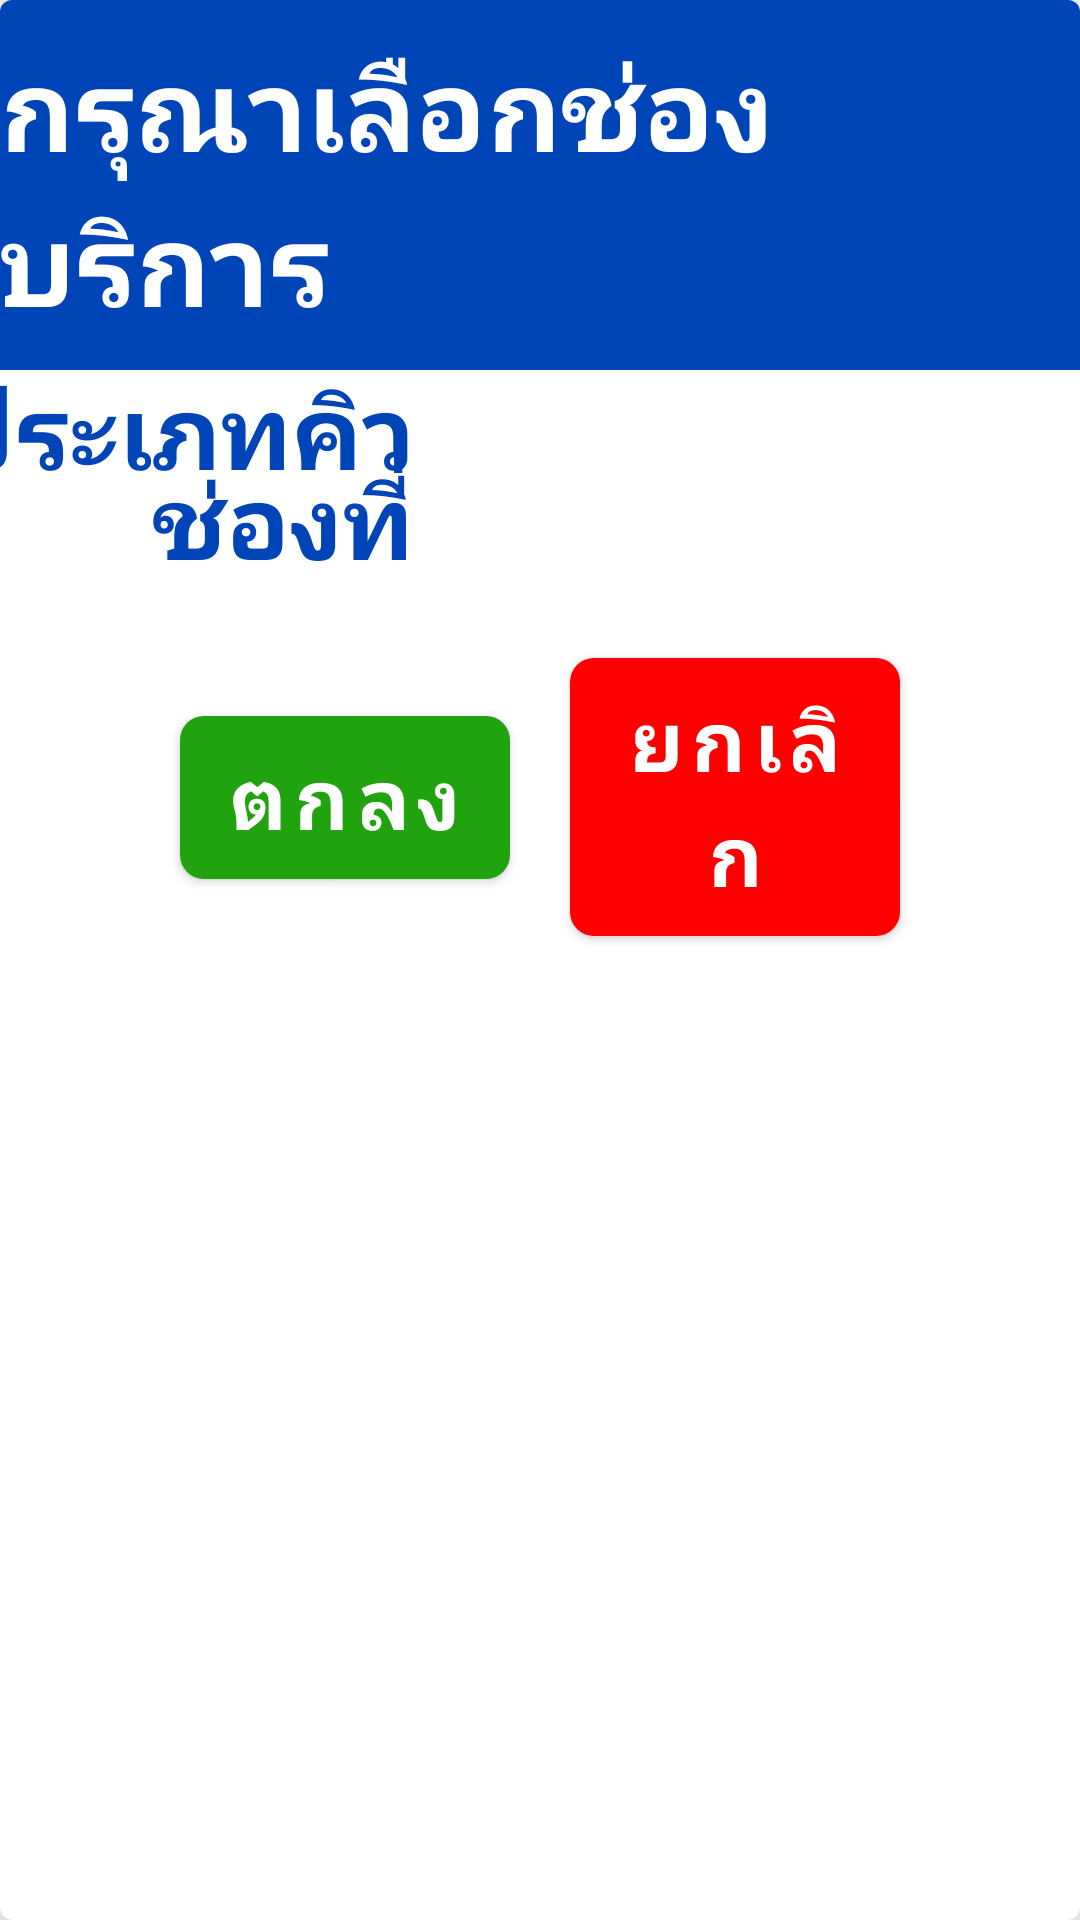

Write the Android layout XML for this screen, with the resource values it uses.
<!-- AndroidManifest.xml: application theme AppTheme -->
<!-- res/layout/dialog_transfer_queue.xml -->
<?xml version="1.0" encoding="utf-8"?>
<layout xmlns:tools="http://schemas.android.com/tools"
    xmlns:android="http://schemas.android.com/apk/res/android"
    xmlns:app="http://schemas.android.com/apk/res-auto"
    >

    <com.google.android.material.card.MaterialCardView
        android:layout_width="match_parent"
        android:layout_height="wrap_content"
        app:cardElevation="20dp"
        >

        <androidx.constraintlayout.widget.ConstraintLayout
            android:layout_width="match_parent"
            android:layout_height="wrap_content">

            <androidx.constraintlayout.widget.ConstraintLayout
                android:id="@+id/constraintLayout4"
                android:layout_width="match_parent"
                android:layout_height="wrap_content"
                android:background="@color/moreBlue"
                app:layout_constraintEnd_toEndOf="parent"
                app:layout_constraintStart_toStartOf="parent"
                app:layout_constraintTop_toTopOf="parent">

                <com.google.android.material.textview.MaterialTextView
                    android:layout_width="wrap_content"
                    android:layout_height="wrap_content"
                    android:layout_margin="10dp"
                    android:text="กรุณาเลือกช่องบริการ"
                    android:textColor="@color/white"
                    android:textSize="38sp"
                    android:textStyle="bold"
                    app:layout_constraintBottom_toBottomOf="parent"
                    app:layout_constraintEnd_toEndOf="parent"
                    app:layout_constraintStart_toStartOf="parent"
                    app:layout_constraintTop_toTopOf="parent">

                </com.google.android.material.textview.MaterialTextView>

            </androidx.constraintlayout.widget.ConstraintLayout>

            <androidx.appcompat.widget.AppCompatSpinner
                android:id="@+id/type_sel_spinner"
                android:layout_width="200dp"
                android:layout_height="wrap_content"
                android:layout_margin="20dp"
                android:background="@drawable/spinner_styles"
                app:layout_constraintEnd_toEndOf="parent"
                app:layout_constraintHorizontal_bias="0.5"
                app:layout_constraintStart_toEndOf="@+id/materialTextView2"
                app:layout_constraintTop_toBottomOf="@+id/constraintLayout4">

            </androidx.appcompat.widget.AppCompatSpinner>

            <com.google.android.material.textview.MaterialTextView
                android:id="@+id/materialTextView2"
                android:layout_width="wrap_content"
                android:layout_height="wrap_content"
                android:text="ประเภทคิว"
                android:textColor="@color/moreBlue"
                android:textSize="34sp"
                android:textStyle="bold"
                app:layout_constraintBottom_toBottomOf="@+id/type_sel_spinner"
                app:layout_constraintEnd_toStartOf="@+id/type_sel_spinner"
                app:layout_constraintHorizontal_bias="0.5"
                app:layout_constraintHorizontal_chainStyle="packed"
                app:layout_constraintStart_toStartOf="parent"
                app:layout_constraintTop_toTopOf="@+id/type_sel_spinner">

            </com.google.android.material.textview.MaterialTextView>

            <androidx.appcompat.widget.AppCompatSpinner
                android:id="@+id/counter_sel_spinner"
                android:layout_width="200dp"
                android:layout_height="wrap_content"
                android:layout_marginTop="30dp"
                android:layout_marginBottom="30dp"
                android:layout_marginStart="20dp"
                android:layout_marginEnd="20dp"
                android:background="@drawable/spinner_styles"
                app:layout_constraintStart_toEndOf="@+id/materialTextView"
                app:layout_constraintTop_toBottomOf="@+id/type_sel_spinner">

            </androidx.appcompat.widget.AppCompatSpinner>

            <com.google.android.material.textview.MaterialTextView
                android:id="@+id/materialTextView"
                android:layout_width="wrap_content"
                android:layout_height="wrap_content"
                android:text="ช่องที่"
                android:textColor="@color/moreBlue"
                android:textSize="34sp"
                android:textStyle="bold"
                app:layout_constraintBottom_toBottomOf="@+id/counter_sel_spinner"
                app:layout_constraintEnd_toEndOf="@+id/materialTextView2"
                app:layout_constraintTop_toTopOf="@+id/counter_sel_spinner">

            </com.google.android.material.textview.MaterialTextView>

            <androidx.constraintlayout.widget.ConstraintLayout
                android:layout_width="match_parent"
                android:layout_height="wrap_content"
                android:layout_marginStart="50dp"
                android:layout_marginTop="40dp"
                android:layout_marginEnd="50dp"
                android:layout_marginBottom="40dp"
                app:layout_constraintBottom_toBottomOf="parent"
                app:layout_constraintEnd_toEndOf="parent"
                app:layout_constraintStart_toStartOf="parent"
                app:layout_constraintTop_toBottomOf="@+id/counter_sel_spinner">

                <com.google.android.material.button.MaterialButton
                    android:id="@+id/submit_btn"
                    android:layout_width="0dp"
                    android:layout_height="wrap_content"
                    android:layout_marginStart="10dp"
                    android:layout_marginEnd="10dp"
                    android:padding="8dp"
                    android:text="ตกลง"
                    android:textSize="28sp"
                    android:textStyle="bold"
                    app:backgroundTint="@color/elderGreen"
                    app:cornerRadius="8dp"
                    app:elevation="20dp"
                    app:layout_constraintBottom_toBottomOf="parent"
                    app:layout_constraintEnd_toStartOf="@+id/cancel_btn"
                    app:layout_constraintHorizontal_bias="0.5"
                    app:layout_constraintHorizontal_chainStyle="packed"
                    app:layout_constraintStart_toStartOf="parent"
                    app:layout_constraintTop_toTopOf="parent">

                </com.google.android.material.button.MaterialButton>

                <com.google.android.material.button.MaterialButton
                    android:id="@+id/cancel_btn"
                    android:layout_width="0dp"
                    android:layout_height="wrap_content"
                    android:layout_marginStart="10dp"
                    android:layout_marginEnd="10dp"
                    android:padding="8dp"
                    android:text="ยกเลิก"
                    android:textSize="28sp"
                    android:textStyle="bold"
                    app:backgroundTint="@color/red"
                    app:cornerRadius="8dp"
                    app:elevation="20dp"
                    app:layout_constraintBottom_toBottomOf="parent"
                    app:layout_constraintEnd_toEndOf="parent"
                    app:layout_constraintHorizontal_bias="0.5"
                    app:layout_constraintStart_toEndOf="@+id/submit_btn"
                    app:layout_constraintTop_toTopOf="parent">

                </com.google.android.material.button.MaterialButton>

            </androidx.constraintlayout.widget.ConstraintLayout>

        </androidx.constraintlayout.widget.ConstraintLayout>

    </com.google.android.material.card.MaterialCardView>

</layout>
<!-- resources referenced by this layout -->
<resources>
  <color name="elderGreen">#21A30F</color>
  <color name="moreBlue">#0045B8</color>
  <color name="red">#FF0000</color>
  <color name="white">#FFFFFF</color>
  <!-- drawable spinner_styles (drawable) -->
  <?xml version="1.0" encoding="utf-8"?>
  <selector xmlns:android="http://schemas.android.com/apk/res/android">
      <item><layer-list>
          <item>
              <shape>
                  <solid
                      android:color="@color/white">
                  </solid>
  
                  <corners android:radius="3dp" />
  
                  <padding
                      android:bottom="10dp"
                      android:left="10dp"
                      android:right="10dp"
                      android:top="10dp" />
                  <stroke
                      android:width="2dp"
                      android:color="@color/blue"/>
              </shape>
          </item>
          <item
              android:gravity="center|end"
              android:drawable="@drawable/ic_arrow_drop_down_black_24dp"
              >
  
          </item>
  
  
  
  
      </layer-list></item>
  </selector>
  <style name="AppTheme" parent="Theme.MaterialComponents.Light.NoActionBar">
          
          <item name="colorPrimary">@color/colorPrimary</item>
          <item name="colorPrimaryDark">@color/colorPrimaryDark</item>
          <item name="colorAccent">@color/colorAccent</item>
          <item name="fontFamily">@font/rsu_light</item>
      </style>
  <color name="blue">#3478BB</color>
  <color name="colorPrimary">#008577</color>
  <color name="colorPrimaryDark">#00574B</color>
  <color name="colorAccent">#D81B60</color>
</resources>
